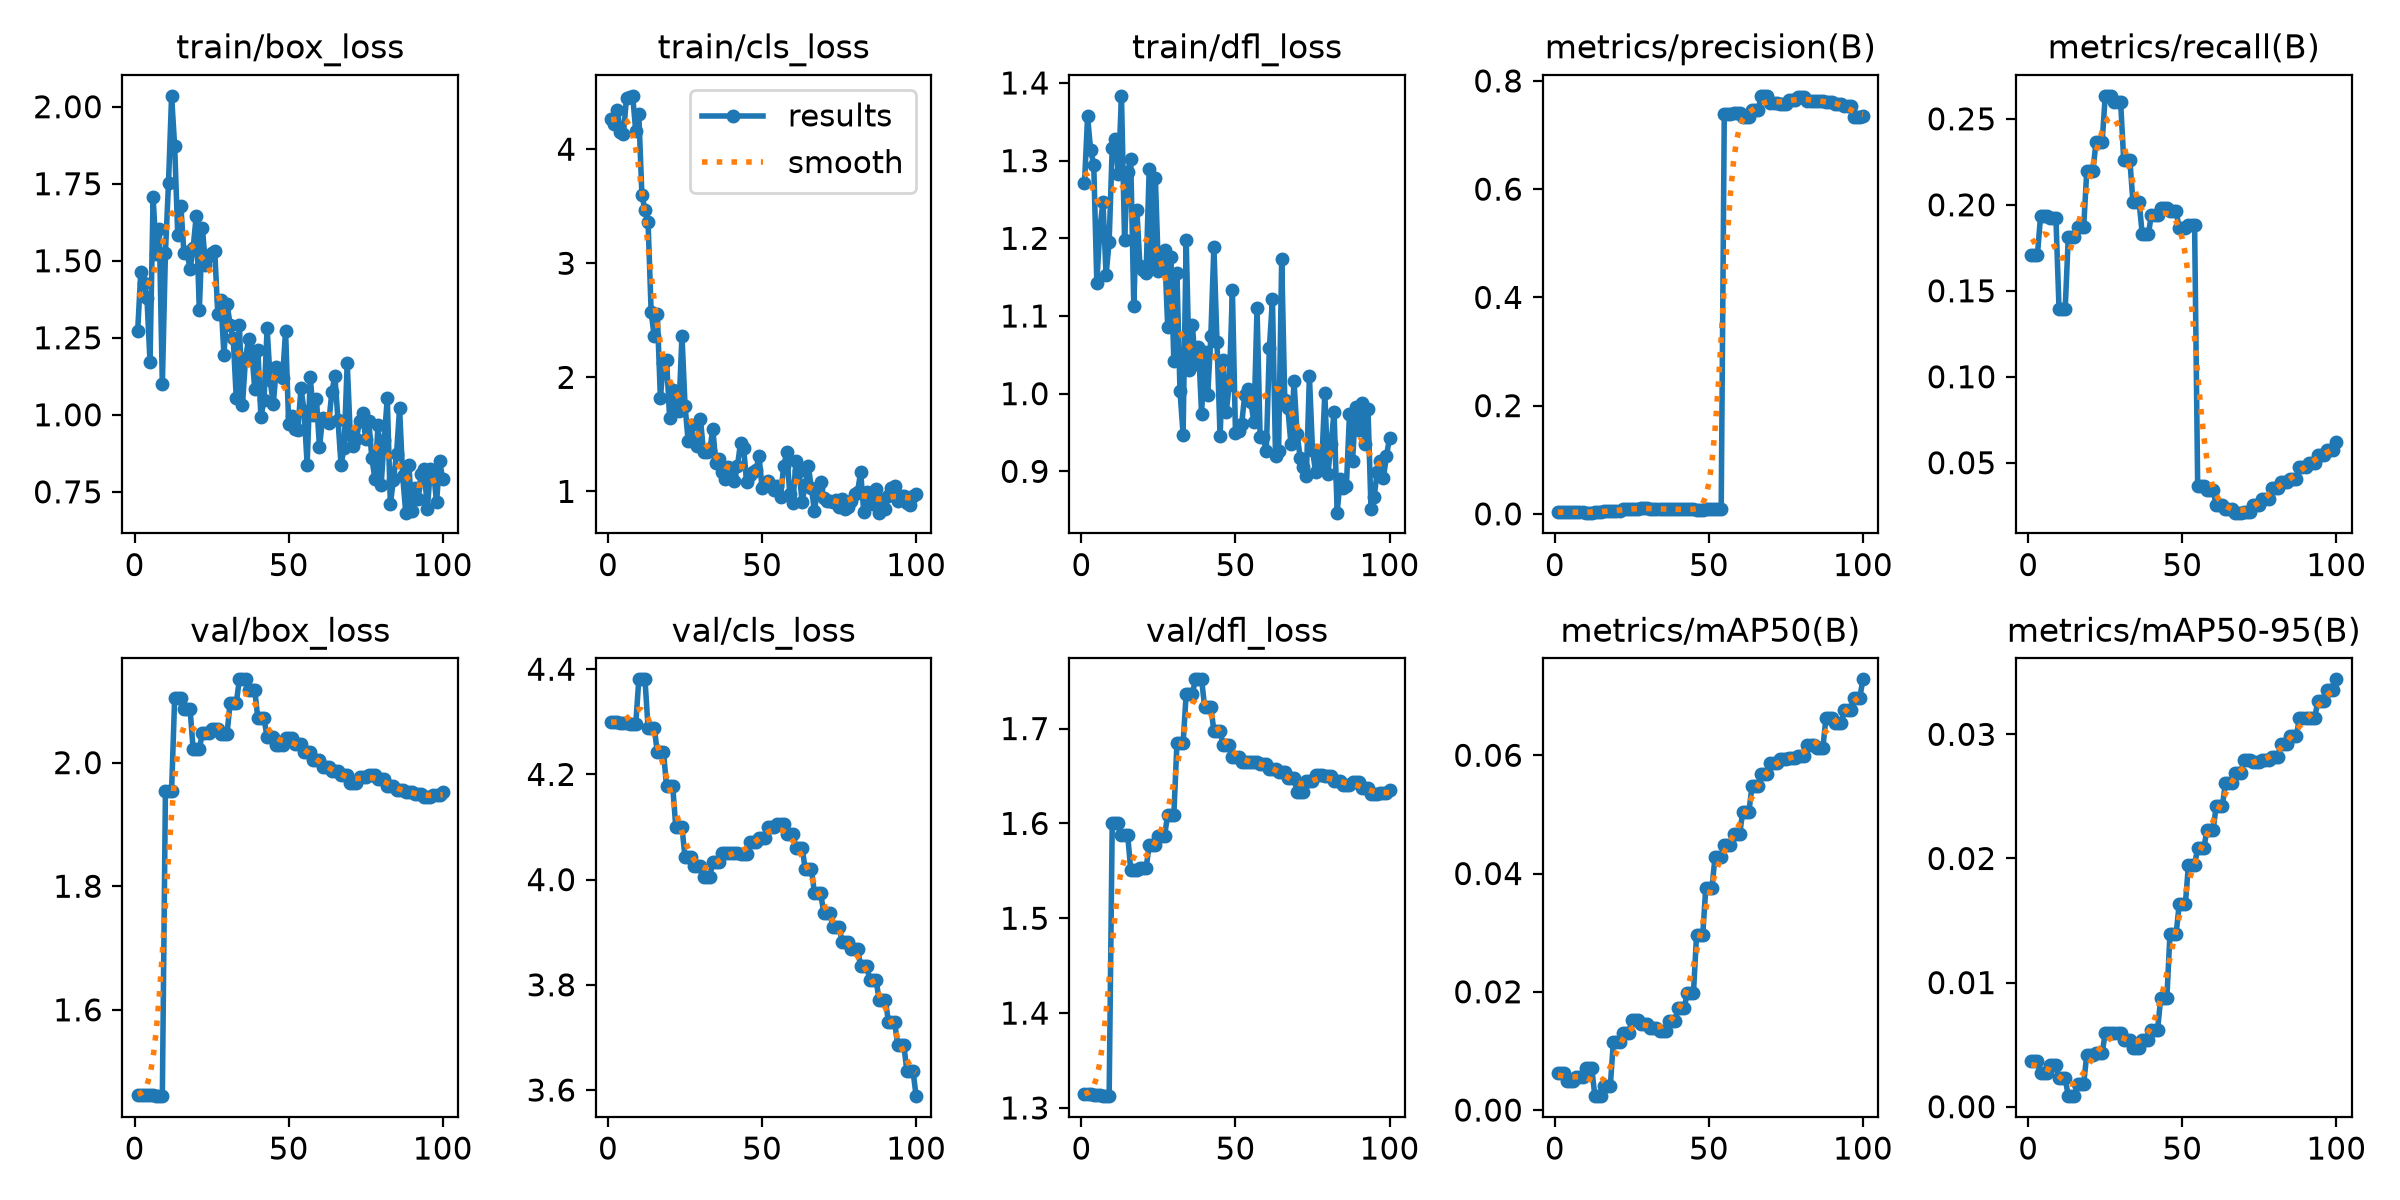

Data behind this chart, as committed beside it:
epoch, time, train/box_loss, train/cls_loss, train/dfl_loss, metrics/precision(B), metrics/recall(B), metrics/mAP50(B), metrics/mAP50-95(B), val/box_loss, val/cls_loss, val/dfl_loss, lr/pg0, lr/pg1, lr/pg2
1, 1.666, 1.274, 4.264, 1.271, 0.00319, 0.171, 0.00629, 0.00365, 1.462, 4.3, 1.314, 0, 0, 0.1
2, 2.478, 1.462, 4.217, 1.357, 0.00319, 0.171, 0.00629, 0.00365, 1.462, 4.3, 1.314, 0.00033, 0.00033, 0.067
3, 3.298, 1.428, 4.347, 1.313, 0.00319, 0.171, 0.00629, 0.00365, 1.462, 4.3, 1.314, 0.0006535, 0.0006535, 0.03399
4, 4.189, 1.38, 4.149, 1.295, 0.00321, 0.1934, 0.00491, 0.00274, 1.462, 4.298, 1.314, 0.0009703, 0.0009703, 0.0009703
5, 5.123, 1.171, 4.134, 1.143, 0.00321, 0.1934, 0.00491, 0.00274, 1.462, 4.298, 1.314, 0.0009604, 0.0009604, 0.0009604
6, 6.042, 1.708, 4.452, 1.213, 0.00321, 0.1934, 0.00491, 0.00274, 1.462, 4.298, 1.314, 0.0009505, 0.0009505, 0.0009505
7, 6.959, 1.522, 4.454, 1.247, 0.00305, 0.1921, 0.00567, 0.00337, 1.46, 4.295, 1.312, 0.0009406, 0.0009406, 0.0009406
8, 7.797, 1.603, 4.468, 1.153, 0.00305, 0.1921, 0.00567, 0.00337, 1.46, 4.295, 1.312, 0.0009307, 0.0009307, 0.0009307
9, 8.633, 1.099, 4.158, 1.196, 0.00305, 0.1921, 0.00567, 0.00337, 1.46, 4.295, 1.312, 0.0009208, 0.0009208, 0.0009208
10, 9.456, 1.526, 4.306, 1.317, 0.00224, 0.1394, 0.00703, 0.0023, 1.954, 4.381, 1.601, 0.0009109, 0.0009109, 0.0009109
11, 10.3, 1.752, 3.599, 1.328, 0.00224, 0.1394, 0.00703, 0.0023, 1.954, 4.381, 1.601, 0.000901, 0.000901, 0.000901
12, 11.15, 2.035, 3.468, 1.283, 0.00224, 0.1394, 0.00703, 0.0023, 1.954, 4.381, 1.601, 0.0008911, 0.0008911, 0.0008911
13, 12.05, 1.872, 3.359, 1.383, 0.0043, 0.1812, 0.00235, 0.00085, 2.105, 4.288, 1.588, 0.0008812, 0.0008812, 0.0008812
14, 12.88, 1.582, 2.571, 1.198, 0.0043, 0.1812, 0.00235, 0.00085, 2.105, 4.288, 1.588, 0.0008713, 0.0008713, 0.0008713
15, 13.69, 1.679, 2.358, 1.285, 0.0043, 0.1812, 0.00235, 0.00085, 2.105, 4.288, 1.588, 0.0008614, 0.0008614, 0.0008614
16, 14.62, 1.526, 2.555, 1.303, 0.00451, 0.187, 0.00401, 0.00185, 2.087, 4.242, 1.551, 0.0008515, 0.0008515, 0.0008515
17, 15.4, 1.528, 1.821, 1.113, 0.00451, 0.187, 0.00401, 0.00185, 2.087, 4.242, 1.551, 0.0008416, 0.0008416, 0.0008416
18, 16.25, 1.472, 2.128, 1.236, 0.00451, 0.187, 0.00401, 0.00185, 2.087, 4.242, 1.551, 0.0008317, 0.0008317, 0.0008317
19, 17.15, 1.542, 2.149, 1.164, 0.00587, 0.2197, 0.01154, 0.00419, 2.022, 4.178, 1.553, 0.0008218, 0.0008218, 0.0008218
20, 18.09, 1.646, 1.642, 1.159, 0.00587, 0.2197, 0.01154, 0.00419, 2.022, 4.178, 1.553, 0.0008119, 0.0008119, 0.0008119
21, 18.94, 1.34, 1.889, 1.156, 0.00587, 0.2197, 0.01154, 0.00419, 2.022, 4.178, 1.553, 0.000802, 0.000802, 0.000802
22, 19.85, 1.606, 1.739, 1.289, 0.00876, 0.2366, 0.01297, 0.00433, 2.048, 4.099, 1.577, 0.0007921, 0.0007921, 0.0007921
23, 20.68, 1.486, 1.708, 1.166, 0.00876, 0.2366, 0.01297, 0.00433, 2.048, 4.099, 1.577, 0.0007822, 0.0007822, 0.0007822
24, 21.53, 1.516, 2.367, 1.278, 0.00876, 0.2366, 0.01297, 0.00433, 2.048, 4.099, 1.577, 0.0007723, 0.0007723, 0.0007723
25, 22.38, 1.525, 1.752, 1.158, 0.00977, 0.2634, 0.01526, 0.00593, 2.054, 4.042, 1.587, 0.0007624, 0.0007624, 0.0007624
26, 23.2, 1.533, 1.443, 1.168, 0.00977, 0.2634, 0.01526, 0.00593, 2.054, 4.042, 1.587, 0.0007525, 0.0007525, 0.0007525
27, 24.03, 1.328, 1.586, 1.184, 0.00977, 0.2634, 0.01526, 0.00593, 2.054, 4.042, 1.587, 0.0007426, 0.0007426, 0.0007426
28, 24.85, 1.373, 1.431, 1.086, 0.0104, 0.2596, 0.01449, 0.00594, 2.047, 4.025, 1.609, 0.0007327, 0.0007327, 0.0007327
29, 25.7, 1.194, 1.399, 1.176, 0.0104, 0.2596, 0.01449, 0.00594, 2.047, 4.025, 1.609, 0.0007228, 0.0007228, 0.0007228
30, 26.53, 1.36, 1.635, 1.042, 0.0104, 0.2596, 0.01449, 0.00594, 2.047, 4.025, 1.609, 0.0007129, 0.0007129, 0.0007129
31, 27.46, 1.293, 1.345, 1.155, 0.00984, 0.2258, 0.01394, 0.00541, 2.097, 4.004, 1.685, 0.000703, 0.000703, 0.000703
32, 28.36, 1.248, 1.346, 1.003, 0.00984, 0.2258, 0.01394, 0.00541, 2.097, 4.004, 1.685, 0.0006931, 0.0006931, 0.0006931
33, 29.21, 1.053, 1.351, 0.9474, 0.00984, 0.2258, 0.01394, 0.00541, 2.097, 4.004, 1.685, 0.0006832, 0.0006832, 0.0006832
34, 30.03, 1.292, 1.55, 1.198, 0.009, 0.2015, 0.01334, 0.00475, 2.135, 4.034, 1.736, 0.0006733, 0.0006733, 0.0006733
35, 30.88, 1.03, 1.25, 1.031, 0.009, 0.2015, 0.01334, 0.00475, 2.135, 4.034, 1.736, 0.0006634, 0.0006634, 0.0006634
36, 31.78, 1.184, 1.287, 1.088, 0.009, 0.2015, 0.01334, 0.00475, 2.135, 4.034, 1.736, 0.0006535, 0.0006535, 0.0006535
37, 32.69, 1.246, 1.166, 1.038, 0.00851, 0.1831, 0.01501, 0.00539, 2.117, 4.05, 1.752, 0.0006436, 0.0006436, 0.0006436
38, 33.61, 1.207, 1.106, 1.06, 0.00851, 0.1831, 0.01501, 0.00539, 2.117, 4.05, 1.752, 0.0006337, 0.0006337, 0.0006337
39, 34.42, 1.083, 1.211, 0.9744, 0.00851, 0.1831, 0.01501, 0.00539, 2.117, 4.05, 1.752, 0.0006238, 0.0006238, 0.0006238
40, 35.24, 1.211, 1.133, 1.053, 0.0083, 0.1943, 0.01728, 0.00622, 2.072, 4.05, 1.723, 0.0006139, 0.0006139, 0.0006139
41, 36.06, 0.9919, 1.093, 0.9984, 0.0083, 0.1943, 0.01728, 0.00622, 2.072, 4.05, 1.723, 0.000604, 0.000604, 0.000604
42, 36.9, 1.049, 1.218, 1.074, 0.0083, 0.1943, 0.01728, 0.00622, 2.072, 4.05, 1.723, 0.0005941, 0.0005941, 0.0005941
43, 37.75, 1.281, 1.426, 1.189, 0.00817, 0.198, 0.01982, 0.00874, 2.041, 4.05, 1.698, 0.0005842, 0.0005842, 0.0005842
44, 38.64, 1.113, 1.383, 1.067, 0.00817, 0.198, 0.01982, 0.00874, 2.041, 4.05, 1.698, 0.0005743, 0.0005743, 0.0005743
45, 39.49, 1.033, 1.082, 0.9453, 0.00817, 0.198, 0.01982, 0.00874, 2.041, 4.05, 1.698, 0.0005644, 0.0005644, 0.0005644
46, 40.33, 1.154, 1.147, 1.043, 0.00801, 0.1961, 0.02957, 0.0139, 2.028, 4.072, 1.683, 0.0005545, 0.0005545, 0.0005545
47, 41.15, 1.147, 1.168, 0.9765, 0.00801, 0.1961, 0.02957, 0.0139, 2.028, 4.072, 1.683, 0.0005446, 0.0005446, 0.0005446
48, 41.95, 1.118, 1.185, 1.012, 0.00801, 0.1961, 0.02957, 0.0139, 2.028, 4.072, 1.683, 0.0005347, 0.0005347, 0.0005347
49, 42.8, 1.272, 1.308, 1.133, 0.00867, 0.1867, 0.03757, 0.01631, 2.04, 4.08, 1.67, 0.0005248, 0.0005248, 0.0005248
50, 43.61, 0.9694, 1.034, 0.9496, 0.00867, 0.1867, 0.03757, 0.01631, 2.04, 4.08, 1.67, 0.0005149, 0.0005149, 0.0005149
51, 44.46, 0.9954, 1.073, 0.9522, 0.00867, 0.1867, 0.03757, 0.01631, 2.04, 4.08, 1.67, 0.000505, 0.000505, 0.000505
52, 45.36, 0.9543, 1.094, 0.9604, 0.00877, 0.1885, 0.04278, 0.01949, 2.03, 4.1, 1.664, 0.0004951, 0.0004951, 0.0004951
53, 46.22, 0.9522, 1.059, 0.9979, 0.00877, 0.1885, 0.04278, 0.01949, 2.03, 4.1, 1.664, 0.0004852, 0.0004852, 0.0004852
54, 47.01, 1.086, 1.012, 1.007, 0.00877, 0.1885, 0.04278, 0.01949, 2.03, 4.1, 1.664, 0.0004753, 0.0004753, 0.0004753
55, 47.83, 1.012, 1.045, 0.9887, 0.7384, 0.03666, 0.04479, 0.02085, 2.018, 4.106, 1.665, 0.0004654, 0.0004654, 0.0004654
56, 48.67, 0.8383, 0.9542, 0.9629, 0.7384, 0.03666, 0.04479, 0.02085, 2.018, 4.106, 1.665, 0.0004555, 0.0004555, 0.0004555
57, 49.52, 1.123, 1.218, 1.11, 0.7384, 0.03666, 0.04479, 0.02085, 2.018, 4.106, 1.665, 0.0004456, 0.0004456, 0.0004456
58, 50.38, 1.001, 1.342, 0.944, 0.7411, 0.03436, 0.04669, 0.02227, 2.004, 4.087, 1.663, 0.0004357, 0.0004357, 0.0004357
59, 51.28, 1.053, 0.9791, 0.9445, 0.7411, 0.03436, 0.04669, 0.02227, 2.004, 4.087, 1.663, 0.0004258, 0.0004258, 0.0004258
60, 52.09, 0.8943, 0.9004, 0.926, 0.7411, 0.03436, 0.04669, 0.02227, 2.004, 4.087, 1.663, 0.0004159, 0.0004159, 0.0004159
... 40 more rows
